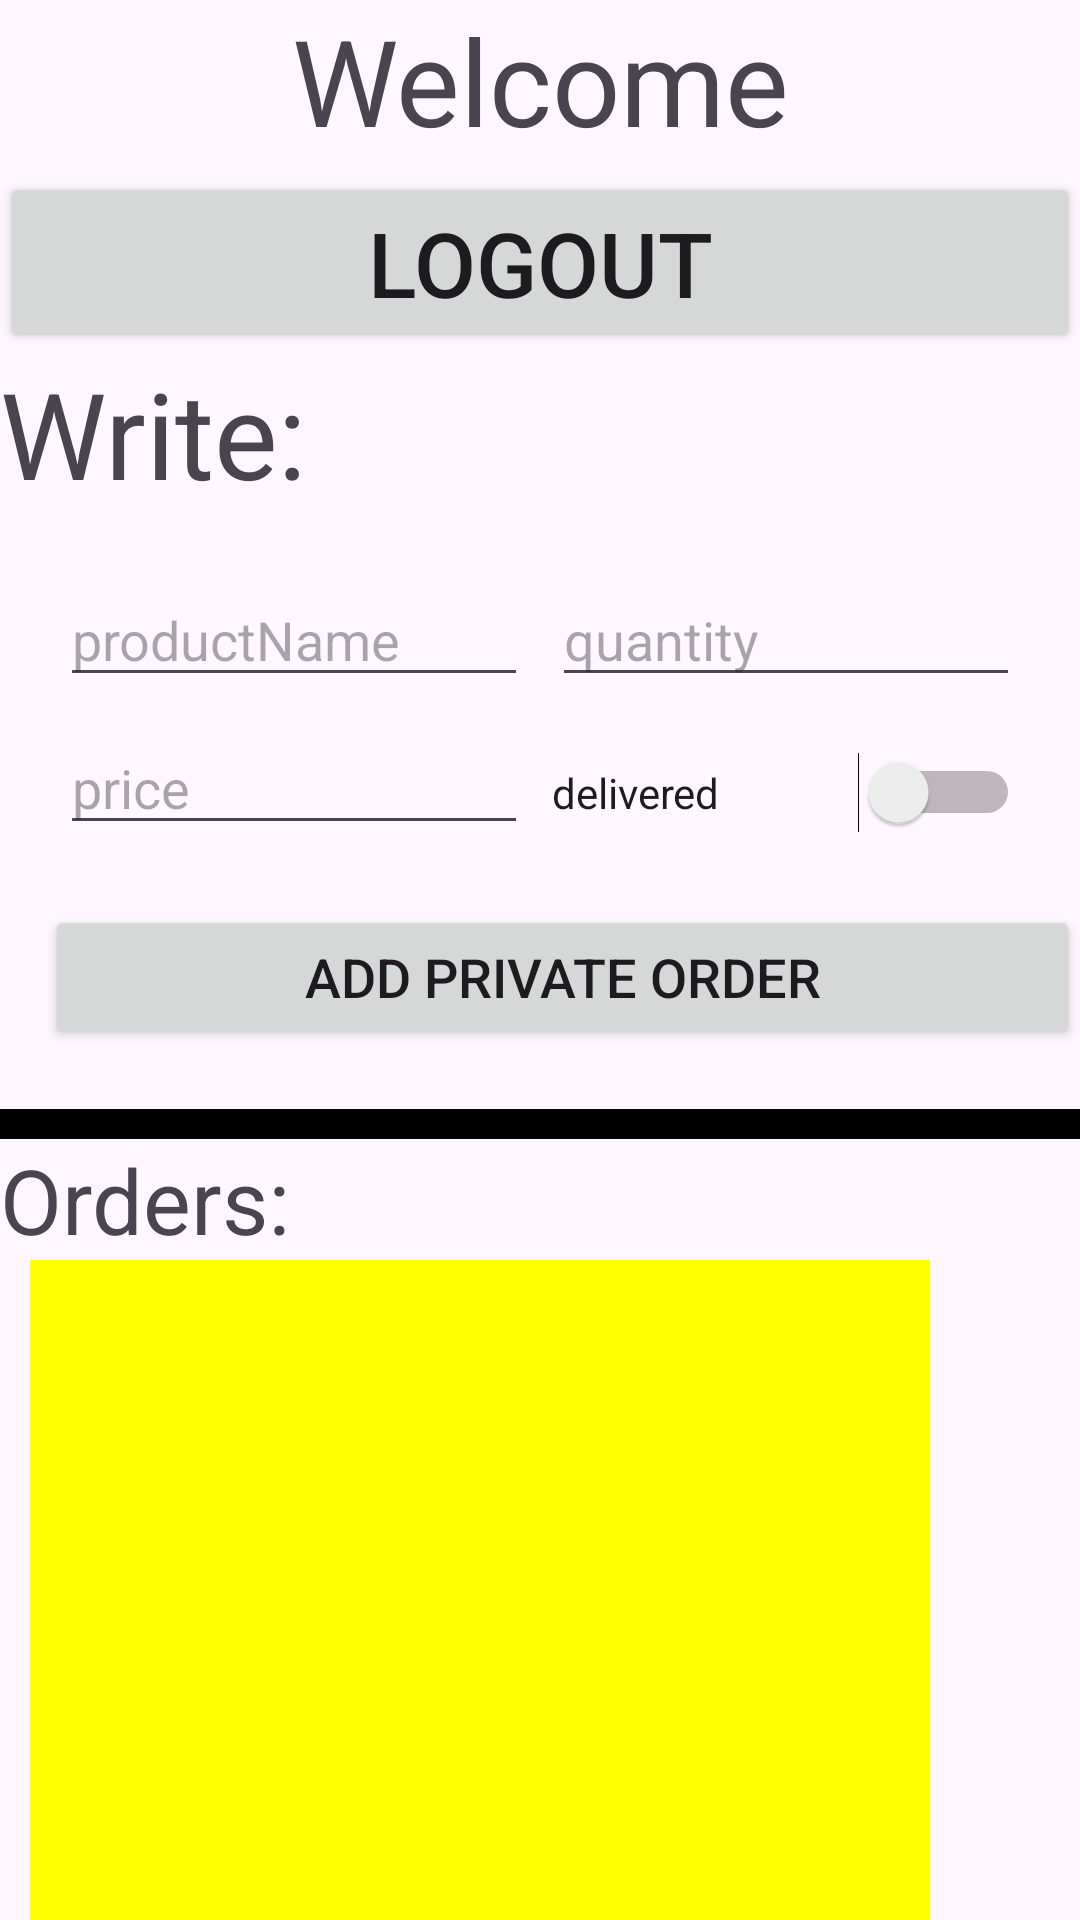

Write the Android layout XML for this screen, with the resource values it uses.
<!-- AndroidManifest.xml: application theme Theme.FbStore -->
<!-- res/layout/activity_welcome.xml -->
<?xml version="1.0" encoding="utf-8"?>
<LinearLayout xmlns:android="http://schemas.android.com/apk/res/android"
    xmlns:app="http://schemas.android.com/apk/res-auto"
    xmlns:tools="http://schemas.android.com/tools"
    android:layout_width="match_parent"
    android:layout_height="match_parent"
    android:orientation="vertical"
    tools:context=".WelcomeActivity">

    <TextView
        android:layout_width="match_parent"
        android:layout_height="wrap_content"
        android:text="Welcome"
        android:id="@+id/tvWelcome"
        android:gravity="center"
        android:textSize="40dp"></TextView>

    <Button
        android:layout_width="match_parent"
        android:layout_height="wrap_content"
        android:id="@+id/btnLogout"
        android:text="Logout"
        android:textSize="30dp"
        android:layout_marginTop="4dp"></Button>

    <TextView
        android:layout_width="match_parent"
        android:layout_height="wrap_content"
        android:text="Write:"
        android:textSize="40dp"></TextView>



    <GridLayout
        xmlns:android="http://schemas.android.com/apk/res/android"
        android:id="@+id/gridLayout"
        android:layout_width="match_parent"
        android:layout_height="wrap_content"
        android:columnCount="2"
        android:rowCount="2"
        android:padding="16dp"
        android:orientation="horizontal"
        android:alignmentMode="alignMargins"
        android:useDefaultMargins="true">

        <EditText
            android:layout_width="0dp"
            android:layout_height="wrap_content"
            android:layout_columnWeight="1"
            android:id="@+id/etProductName"
            android:hint="productName" />

        <EditText
            android:layout_width="0dp"
            android:layout_height="wrap_content"
            android:layout_columnWeight="1"
            android:inputType="number"
            android:id="@+id/etQuantity"
            android:hint="quantity" />

        <EditText
            android:layout_width="0dp"
            android:layout_height="wrap_content"
            android:layout_columnWeight="1"
            android:id="@+id/etPrice"
            android:inputType="numberDecimal"
            android:hint="price" />


        <Switch
            android:layout_width="0dp"
            android:layout_height="wrap_content"
            android:layout_columnWeight="1"
            android:id="@+id/switchDelivered"
            android:text="delivered"
            android:layout_weight="1"/>

    </GridLayout>


    <LinearLayout
        android:layout_width="match_parent"
        android:layout_height="wrap_content"
        android:orientation="horizontal">



        <Button
            android:layout_width="150dp"
            android:layout_height="wrap_content"
            android:layout_weight="1"
            android:text="Add Private Order"
            android:textSize="18dp"
            android:layout_marginLeft="15dp"
            android:id="@+id/btnAddPrivateOrderToDB"></Button>


    </LinearLayout>

    <TextView
        android:layout_width="match_parent"
        android:layout_height="10dp"
        android:background="@color/black"
        android:layout_marginTop="20dp"
        ></TextView>



    <TextView
        android:layout_width="wrap_content"
        android:layout_height="wrap_content"
        android:text="Orders:"
        android:textSize="30dp"></TextView>



    <androidx.recyclerview.widget.RecyclerView
        android:layout_width="300dp"
        android:layout_height="400dp"
        android:id="@+id/recyclerView"
        android:background="#FF0"
        android:layout_marginLeft="10dp"
        ></androidx.recyclerview.widget.RecyclerView>


</LinearLayout>
<!-- resources referenced by this layout -->
<resources>
  <style name="Theme.FbStore" parent="Base.Theme.FbStore" />
  <style name="Base.Theme.FbStore" parent="Theme.Material3.DayNight.NoActionBar">
          
          
      </style>
  <!-- not gathered from this repository: default colours our renderer supplied (Android Studio template values) -->
  <color name="black">#FF000000</color>
</resources>
